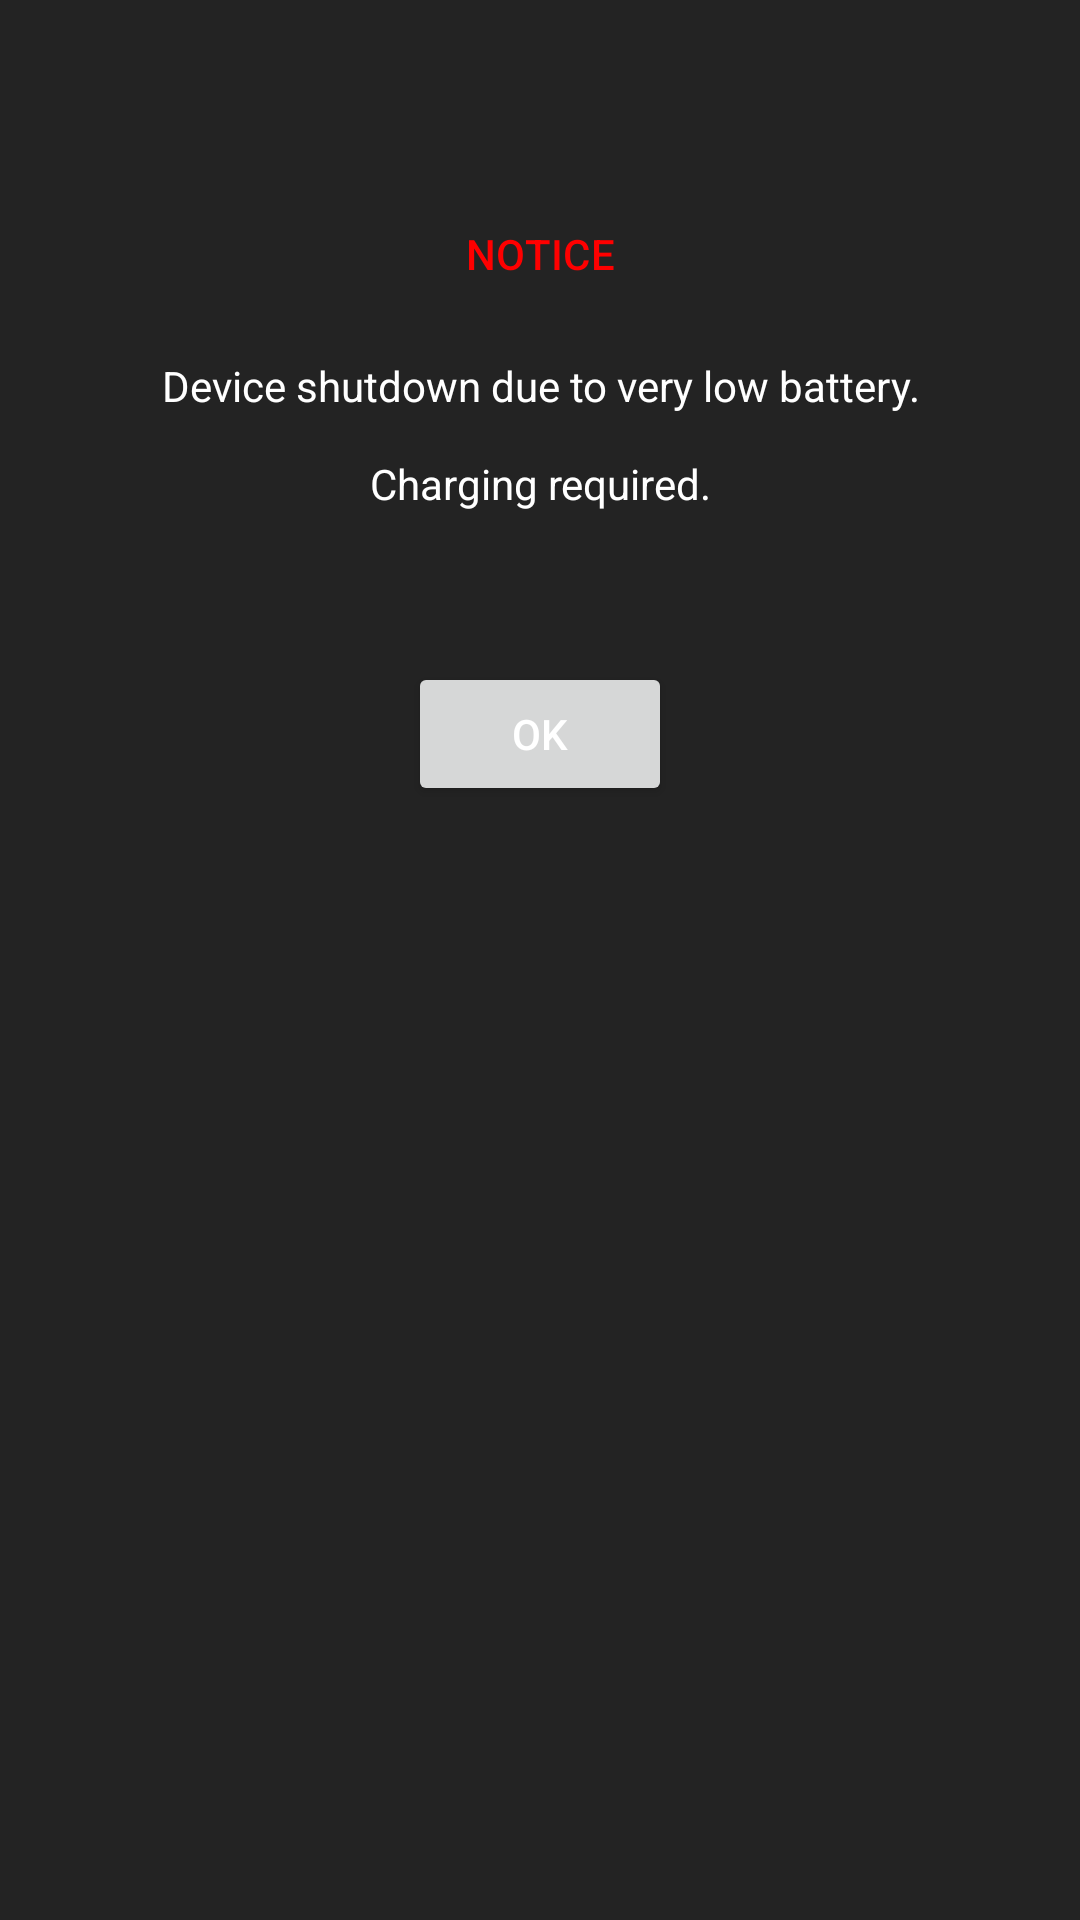

Here is an Android app screen rendered from its layout file. Give the layout XML and the strings, colors and styles it references.
<!-- AndroidManifest.xml: application theme Theme.PlinkApp -->
<!-- res/layout/device_shutdown_prompt.xml -->
<?xml version="1.0" encoding="utf-8"?>
<androidx.constraintlayout.widget.ConstraintLayout xmlns:android="http://schemas.android.com/apk/res/android"
    xmlns:app="http://schemas.android.com/apk/res-auto"
    android:layout_width="match_parent"
    android:layout_height="match_parent"
    android:background="@color/primaryBackground">

    <TextView
        android:id="@+id/textView39"
        android:layout_width="wrap_content"
        android:layout_height="wrap_content"
        android:layout_marginTop="75dp"
        android:text="@string/notice"
        android:textAllCaps="true"
        android:textAppearance="@style/TextAppearance.MaterialComponents.Subtitle2"
        android:textColor="@color/red"
        app:layout_constraintEnd_toEndOf="parent"
        app:layout_constraintStart_toStartOf="parent"
        app:layout_constraintTop_toTopOf="parent" />

    <TextView
        android:id="@+id/textView45"
        android:layout_width="360dp"
        android:layout_height="wrap_content"
        android:layout_marginTop="25dp"
        android:text="@string/low_batt_prompt"
        android:textAlignment="center"
        android:textColor="@color/text_primary_color_selector"
        app:layout_constraintEnd_toEndOf="parent"
        app:layout_constraintStart_toStartOf="parent"
        app:layout_constraintTop_toBottomOf="@+id/textView39" />

    <Button
        android:id="@+id/btn_notice_ok"
        android:layout_width="wrap_content"
        android:layout_height="wrap_content"
        android:layout_marginTop="50dp"
        android:text="@string/button_ok"
        app:layout_constraintEnd_toEndOf="parent"
        app:layout_constraintStart_toStartOf="parent"
        app:layout_constraintTop_toBottomOf="@+id/textView45" />
</androidx.constraintlayout.widget.ConstraintLayout>
<!-- resources referenced by this layout -->
<resources>
  <color name="primaryBackground">#232323</color>
  <color name="red">#FF0000</color>
  <string name="button_ok">OK</string>
  <string name="low_batt_prompt">Device shutdown due to very low battery.\n\nCharging required.</string>
  <string name="notice">notice</string>
  <style name="MySeekBarStyle" parent="Widget.AppCompat.SeekBar">
  
  
          <item name="android:thumbTint">@color/textprimary</item>
      </style>
  <style name="MyDialogTheme" parent="Theme.MaterialComponents.Dialog">
          
          <item name="android:colorBackground">@color/darkgray</item>
          
          <item name="colorSecondary">@color/textprimary</item>
          
          <item name="android:textColor">?android:attr/textColorPrimary</item>
          
          <item name="colorPrimary">?android:attr/textColorPrimary</item>
          
          <item name="colorControlHighlight">@color/lightgray</item>
          
          <item name="colorControlNormal">@color/lightgray</item>
          
          <item name="colorControlActivated">@color/textprimary</item>
      </style>
  <style name="MyActionMenuIcon">
          <item name="android:src">@drawable/ic_gears</item>
          <item name="android:paddingRight">15dp</item>
      </style>
  <style name="MyMenuStyle" parent="Theme.MaterialComponents.CompactMenu">
          <item name="android:textColor">@color/text_primary_color_selector</item>
          <item name="android:background">@color/gray</item>
          <item name="android:dropDownVerticalOffset">10dp</item>
      </style>
  <style name="MySpinnerDropdownStyle" parent="Widget.AppCompat.Spinner.DropDown">
          <item name="android:overlapAnchor">true</item>
          <item name="android:popupBackground">@color/gray</item>
      </style>
  <style name="MySpinnerItemStyle" parent="Widget.AppCompat.Light.DropDownItem.Spinner">
          <item name="android:textAppearance">@style/MySpinnerItemTextStyle</item>
      </style>
  <style name="MyButtonStyle" parent="Widget.MaterialComponents.Button">
          <item name="android:backgroundTint">@color/gray</item>
      </style>
  <style name="MyFloatingActionButtonStyle" parent="Widget.MaterialComponents.FloatingActionButton">
          <item name="backgroundTint">@color/action_button_color_selector</item>
          <item name="colorSecondary">@color/textprimary</item>
          <item name="tint">@color/text_primary_color_selector</item>
      </style>
  <style name="MyNavigationViewStyle" parent="Widget.MaterialComponents.NavigationView">
          
          <item name="itemTextColor">@color/nav_item_text_color_selector</item>
          
          <item name="itemIconTint">@color/nav_item_icon_tint_color_selector</item>
          
          <item name="android:background">@color/primaryBackground</item>
          
          <item name="itemShapeFillColor">@color/nav_item_background_color_selector</item>
      </style>
  <style name="MyPreferenceStyle" parent="PreferenceThemeOverlay">
          
          <item name="preferenceCategoryTitleTextColor">@color/textprimary</item>
          <item name="preferenceCategoryTitleTextAppearance">@style/MyPreferenceCategoryTitleTextAppearance</item>
      </style>
  <color name="textprimary">#FFE38F</color>
  <color name="lightgray">#A1A1A1</color>
  <color name="gray">#656565</color>
  <color name="darkgray">#494949</color>
  <style name="MySpinnerItemTextStyle" parent="TextAppearance.AppCompat.Widget.DropDownItem">
          <item name="android:textColor">@color/text_primary_color_selector</item>
      </style>
  <style name="MyPreferenceCategoryTitleTextAppearance" parent="@style/TextAppearance.AppCompat.Body2">
          <item name="android:textSize">16sp</item>
      </style>
</resources>
